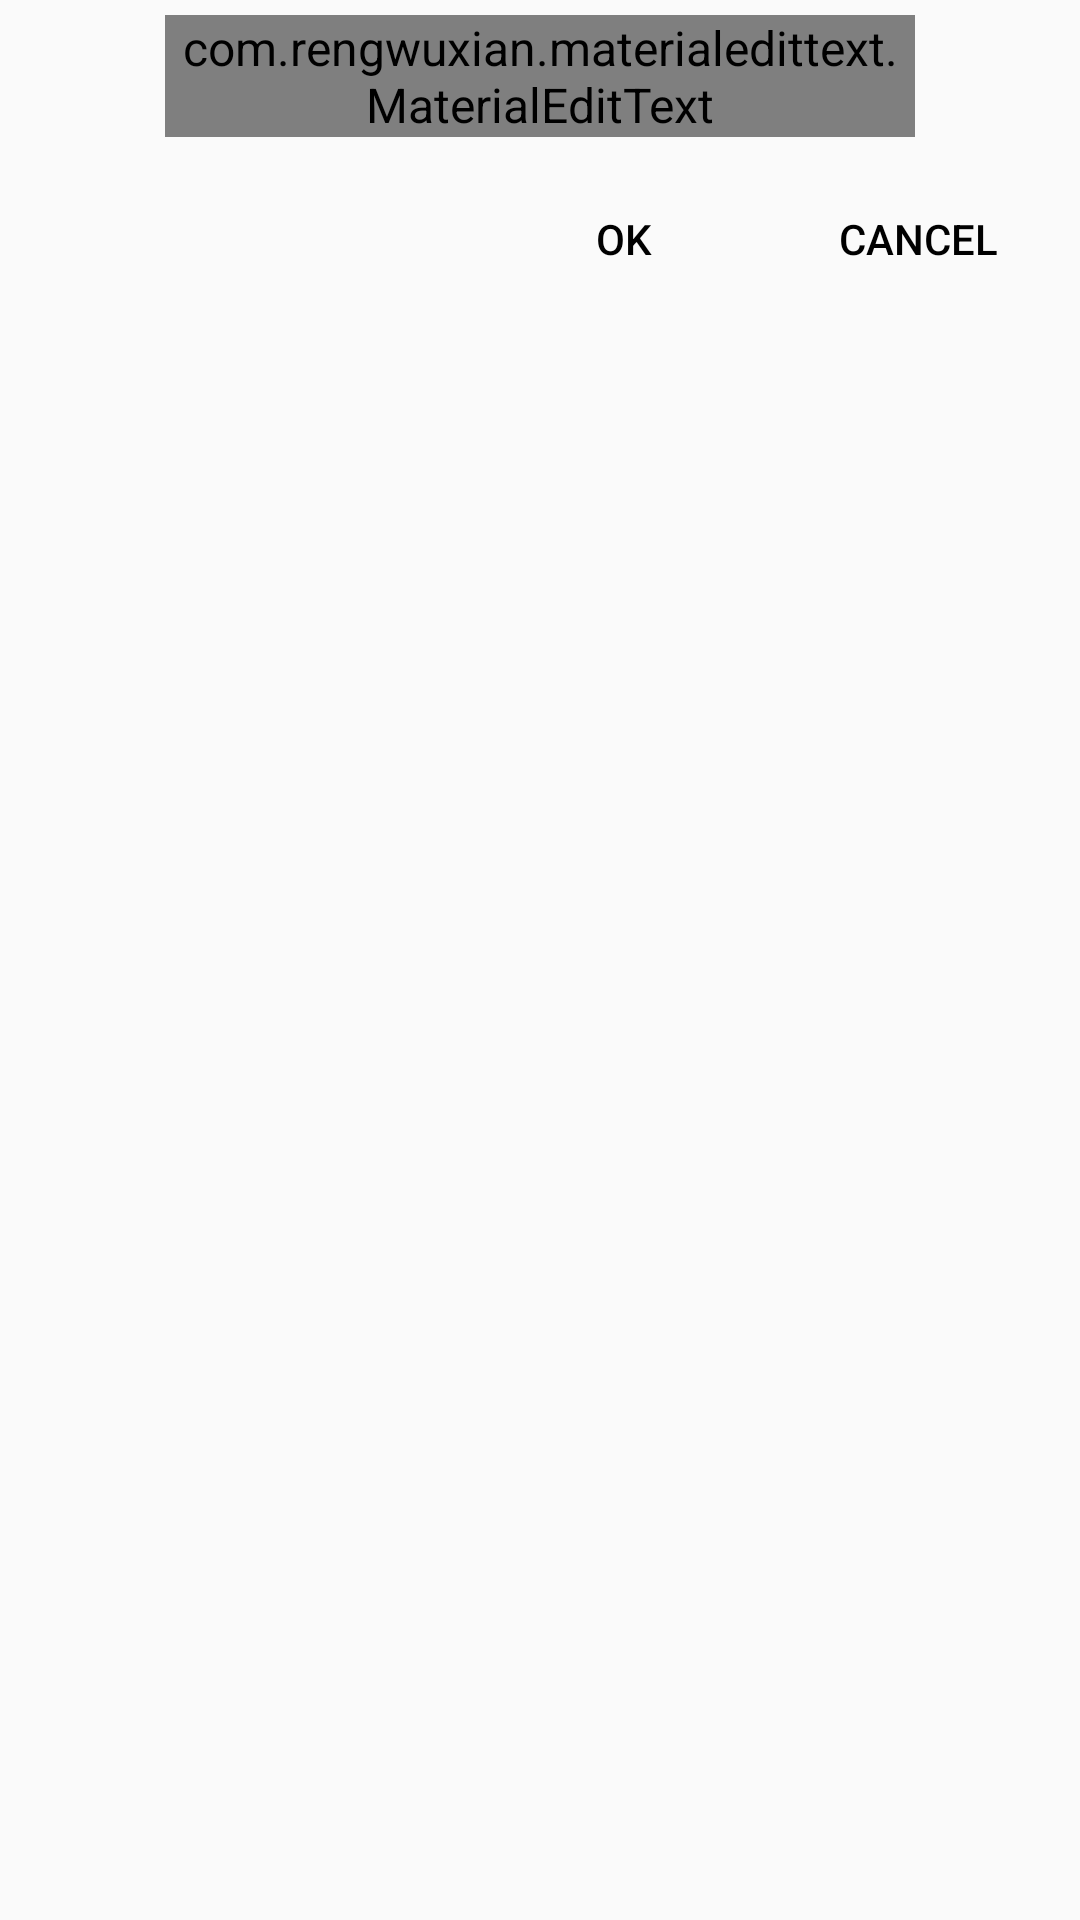

Write the Android layout XML for this screen, with the resource values it uses.
<!-- AndroidManifest.xml: application theme AppTheme -->
<!-- res/layout/dialog_new_experiment.xml -->
<?xml version="1.0" encoding="utf-8"?>
<ScrollView xmlns:android="http://schemas.android.com/apk/res/android"
    xmlns:app="http://schemas.android.com/apk/res-auto"
    android:id="@+id/scrollViewMainNewExp"
    android:layout_width="match_parent"
    android:layout_height="wrap_content">

    <LinearLayout
        android:layout_width="match_parent"
        android:layout_height="wrap_content"
        android:orientation="vertical">


        <LinearLayout
            android:id="@+id/lyVerifyCode"
            android:layout_width="match_parent"
            android:layout_height="match_parent"
            android:layout_marginTop="5dp"
            android:orientation="vertical"
            android:visibility="visible">

            <com.rengwuxian.materialedittext.MaterialEditText
                android:id="@+id/tvNewExperimentName"
                style="@style/NormalTextBox"
                android:hint="Name"
                android:inputType="textPersonName"
                android:text=""
                app:met_helperText="Please Enter Trial Name"
                app:met_maxCharacters="40" />


            <LinearLayout
                android:layout_width="match_parent"
                android:layout_height="wrap_content"
                android:layout_marginRight="10dp"
                android:layout_marginTop="10dp"
                android:gravity="right"
                android:orientation="horizontal">

                <Button
                    android:id="@+id/btnNewTrialOk"
                    style="@style/DialogButton"
                    android:layout_gravity="right"
                    android:layout_marginRight="10dp"
                    android:layout_marginTop="5dp"

                    android:text="OK" />

                <Button
                    android:id="@+id/btnNewTrialCancel"
                    style="@style/DialogButton"
                    android:layout_gravity="right"
                    android:layout_marginTop="5dp"

                    android:text="Cancel" />
            </LinearLayout>

        </LinearLayout>


    </LinearLayout>


</ScrollView>
<!-- resources referenced by this layout -->
<resources>
  <style name="DialogButton" parent="Widget.AppCompat.Button.Borderless">
          <item name="android:layout_width">wrap_content</item>
          <item name="android:layout_height">wrap_content</item>
          <item name="android:textColor">@color/Black</item>
          <item name="android:textSize">14dp</item>
          <item name="android:colorControlHighlight">@color/Pink</item>
      </style>
  <style name="NormalTextBox">
          <item name="android:layout_width">250dp</item>
          <item name="android:layout_height">wrap_content</item>
          <item name="android:layout_gravity">center_horizontal</item>
          <item name="android:layout_marginTop">0dp</item>
      </style>
  <style name="AppTheme" parent="Theme.AppCompat.Light.DarkActionBar">
          <item name="android:textColor">@android:color/white</item>
          <item name="android:textSize">16sp</item>
          <item name="android:indeterminateTint">@android:color/white</item>
  
      </style>
  <color name="Black">#000000</color>
  <color name="Pink">#FFC0CB</color>
</resources>
